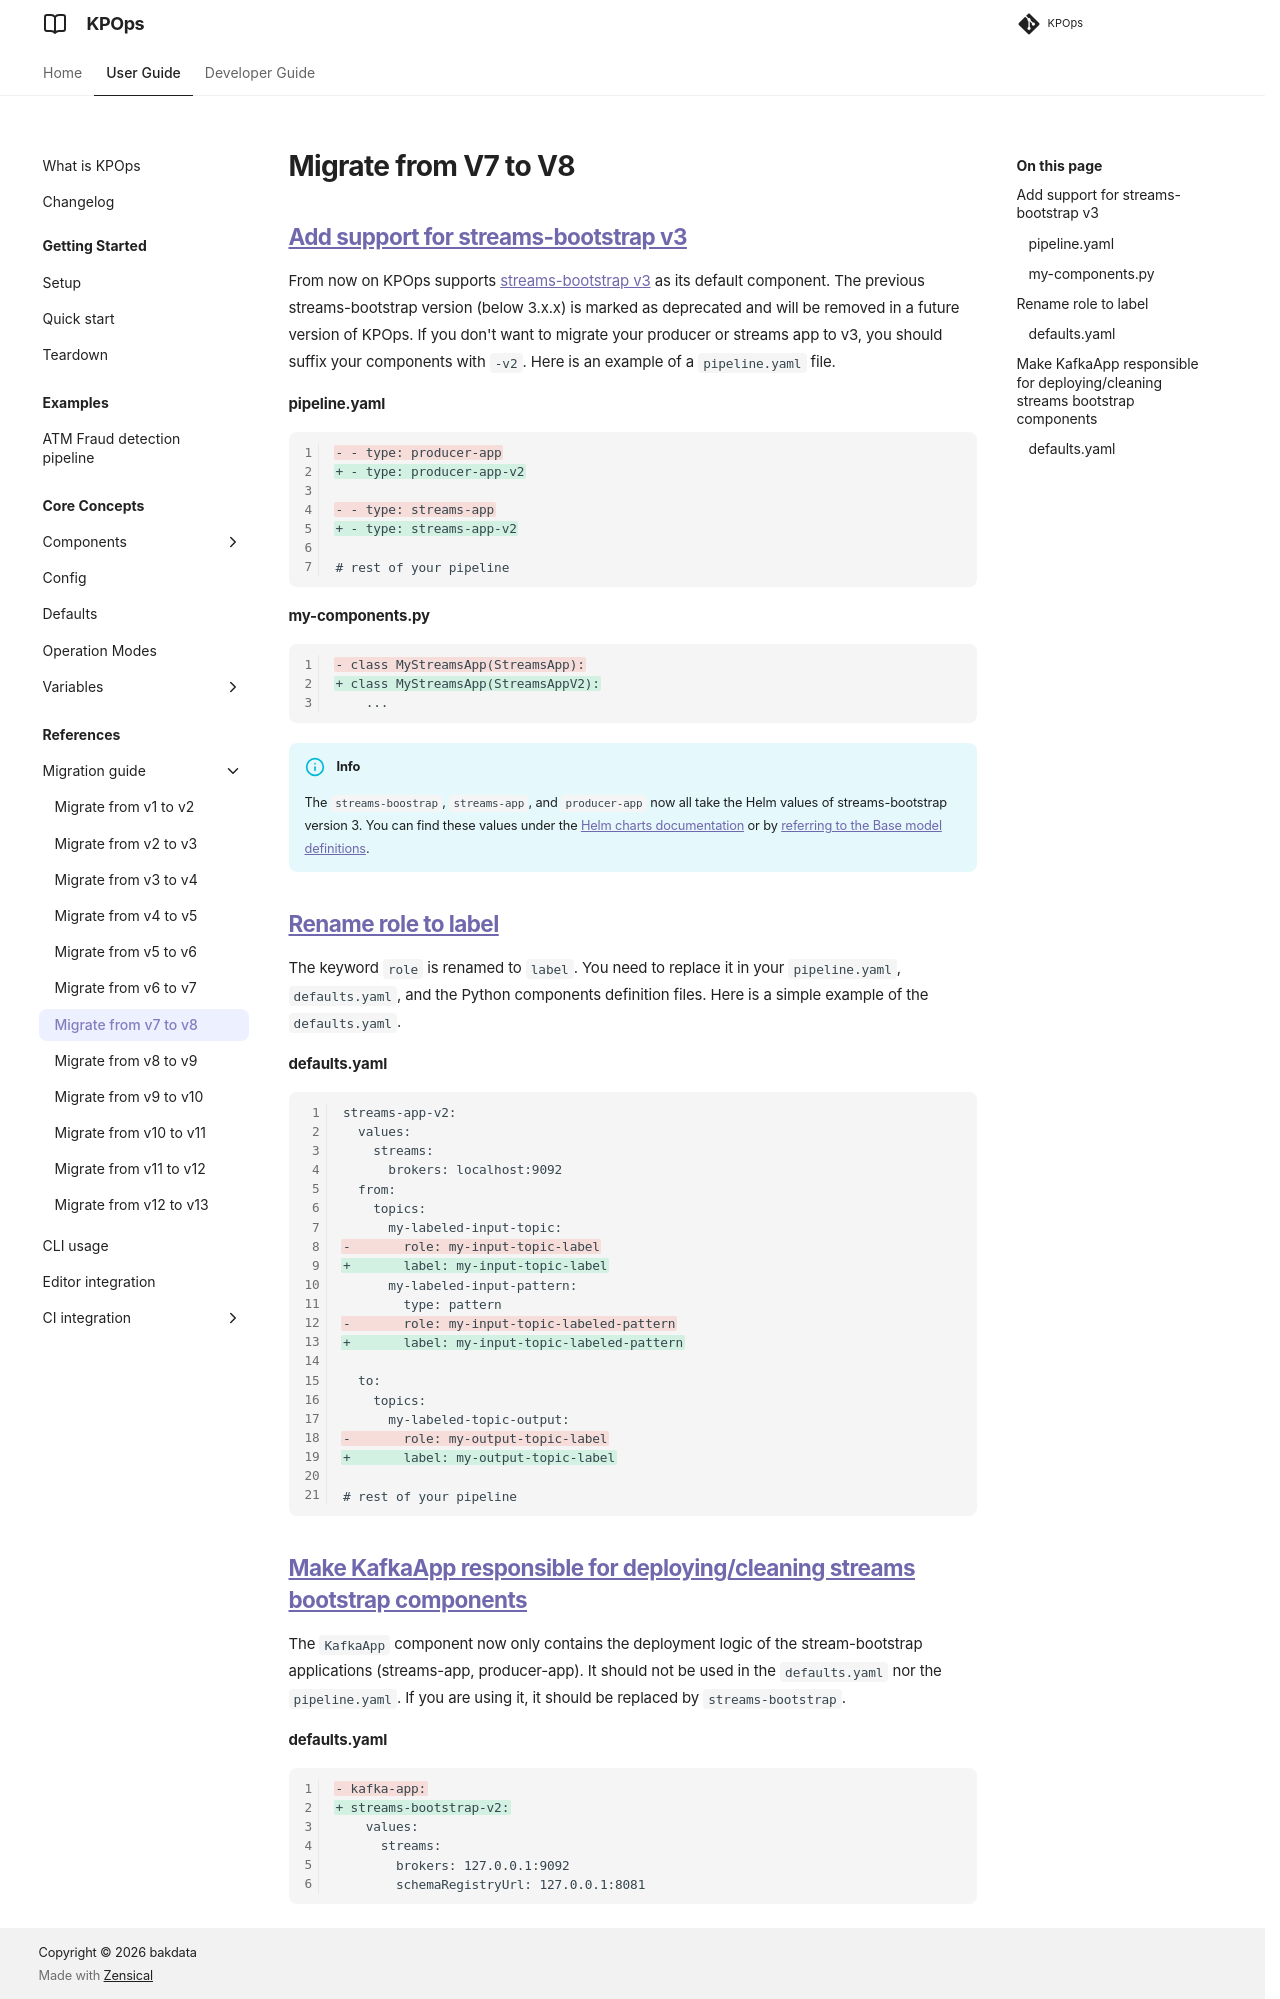

repository: bakdata/kpops · page: 13.0/user/migration-guide/v7-v8/index.html · generator: mkdocs

# Migrate from V7 to V8

## [Add support for streams-bootstrap v3](https://github.com/bakdata/kpops/pull/519)

From now on KPOps supports [streams-bootstrap v3](https://github.com/bakdata/streams-bootstrap/releases/tag/3.0.1) as its default component. The previous streams-bootstrap version (below 3.x.x) is marked as deprecated and will be removed in a future version of KPOps. If you don't want to migrate your producer or streams app to v3, you should suffix your components with `-v2`. Here is an example of a `pipeline.yaml` file.

#### pipeline.yaml

```diff
- - type: producer-app
+ - type: producer-app-v2

- - type: streams-app
+ - type: streams-app-v2

# rest of your pipeline
```

#### my-components.py

```diff
- class MyStreamsApp(StreamsApp):
+ class MyStreamsApp(StreamsAppV2):
    ...
```

<!-- dprint-ignore-start -->

!!! info The default components
    The `streams-boostrap`, `streams-app`, and `producer-app` now all take the Helm values of streams-bootstrap version 3. You can find these values under the [Helm charts documentation](https://github.com/bakdata/streams-bootstrap/tree/master/charts) or by [referring to the Base model definitions](https://github.com/bakdata/kpops/tree/v8/kpops/components/streams_bootstrap).

<!-- dprint-ignore-end -->

## [Rename role to label](https://github.com/bakdata/kpops/pull/525)

The keyword `role` is renamed to `label`. You need to replace it in your `pipeline.yaml`, `defaults.yaml`, and the Python components definition files. Here is a simple example of the `defaults.yaml`.

#### defaults.yaml

```diff
streams-app-v2:
  values:
    streams:
      brokers: localhost:9092
  from:
    topics:
      my-labeled-input-topic:
-       role: my-input-topic-label
+       label: my-input-topic-label
      my-labeled-input-pattern:
        type: pattern
-       role: my-input-topic-labeled-pattern
+       label: my-input-topic-labeled-pattern

  to:
    topics:
      my-labeled-topic-output:
-       role: my-output-topic-label
+       label: my-output-topic-label

# rest of your pipeline
```

## [Make KafkaApp responsible for deploying/cleaning streams bootstrap components](https://github.com/bakdata/kpops/pull/522)

The `KafkaApp` component now only contains the deployment logic of the stream-bootstrap applications (streams-app, producer-app). It should not be used in the `defaults.yaml` nor the `pipeline.yaml`. If you are using it, it should be replaced by `streams-bootstrap`.

#### defaults.yaml

```diff
- kafka-app:
+ streams-bootstrap-v2:
    values:
      streams:
        brokers: 127.0.0.1:9092
        schemaRegistryUrl: 127.0.0.1:8081
```
